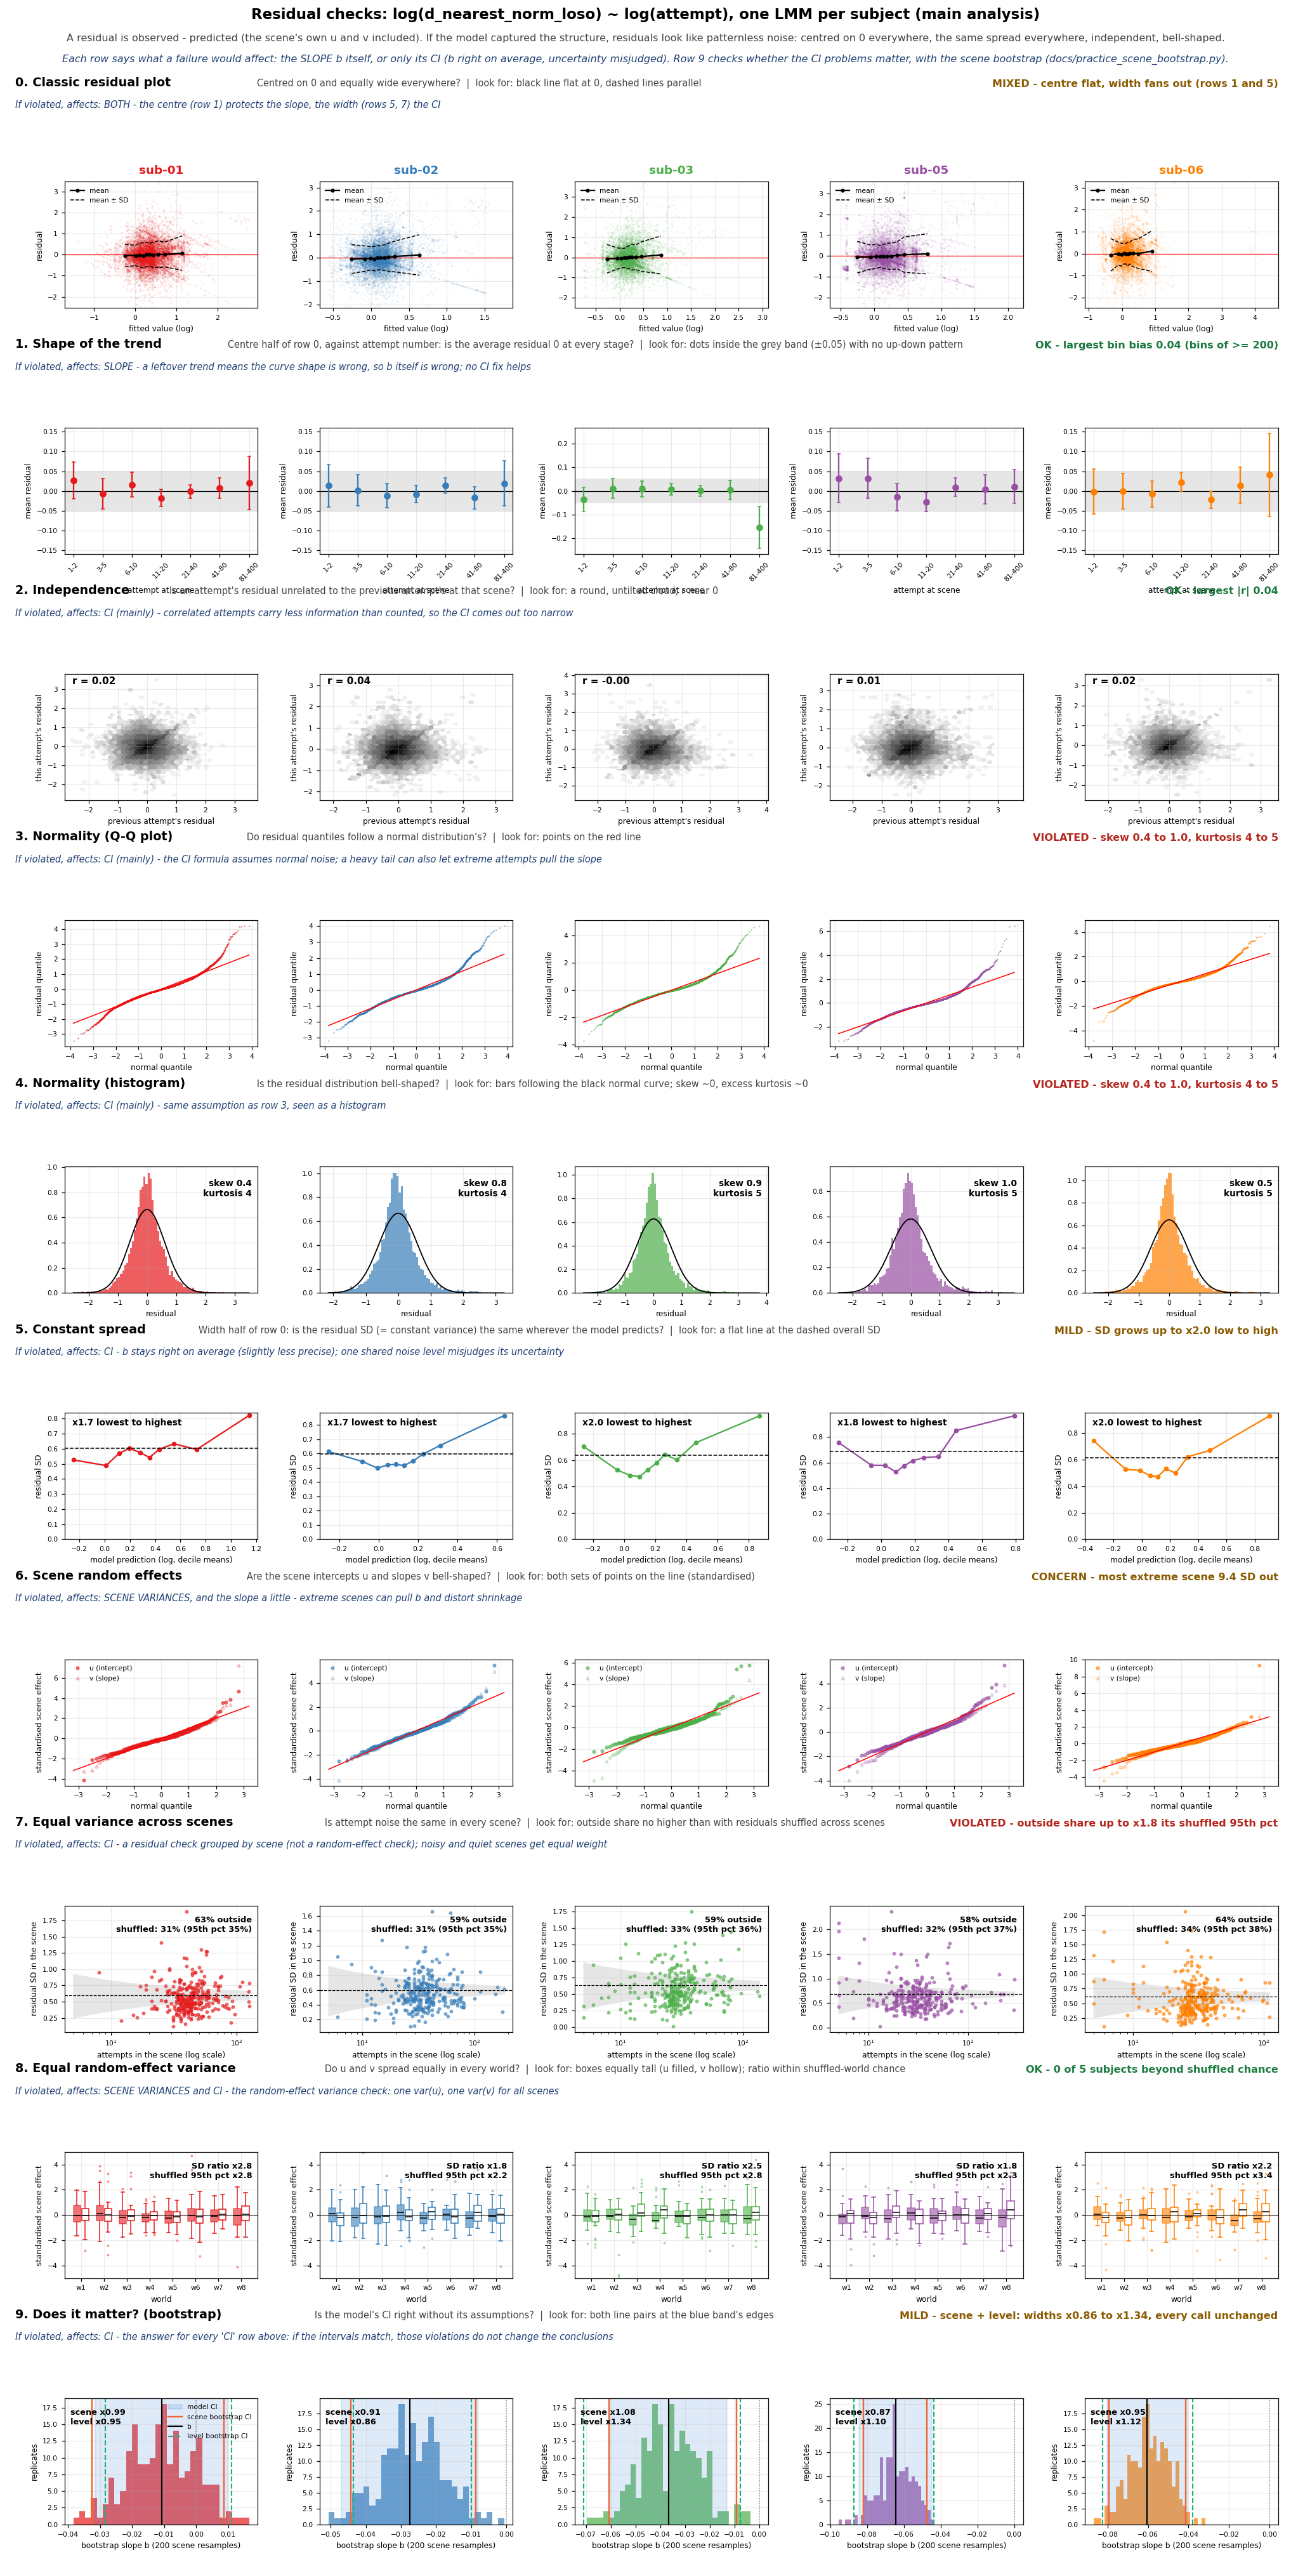

The table this chart was drawn from, first rows:
transform, subject, n_obs, n_zero_dropped, max_bin_bias, lag1_r, skew, kurtosis, sd_ratio, max_abs_z_re, share_scenes_outside_funnel, outside_shuffled_mean, outside_shuffled_p95, world_sd_ratio, world_sd_ratio_shuffled_p95
log, 01, 13226, 44, 0.0267, 0.0247, 0.4355, 4.149, 1.679, 7.282, 0.6345, 0.3131, 0.3519, 2.758, 2.833
log, 02, 11445, 78, 0.0193, 0.0439, 0.7727, 3.897, 1.736, 5.491, 0.5868, 0.3133, 0.3542, 1.843, 2.247
log, 03, 9559, 79, 0.0353, -0.0024, 0.8568, 5.012, 1.966, 5.793, 0.5868, 0.332, 0.3648, 2.451, 2.82
log, 05, 11323, 72, 0.032, 0.005, 1.028, 5.431, 1.835, 5.516, 0.5836, 0.3228, 0.3652, 1.767, 2.323
log, 06, 9190, 78, 0.0224, 0.0161, 0.4571, 4.767, 1.965, 9.383, 0.6434, 0.3409, 0.3846, 2.168, 3.397
